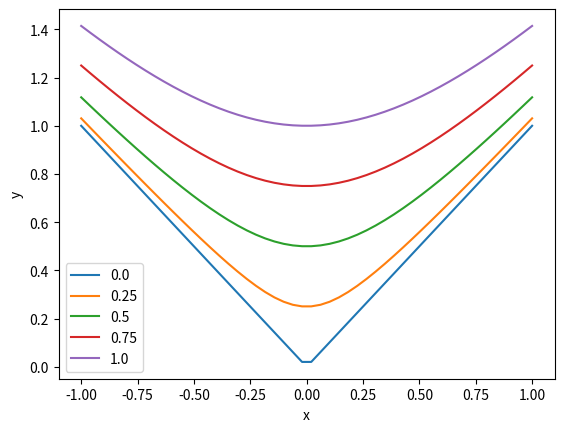

Here is the Python script that generated this plot:
#!/usr/bin/env python3
# -*- coding: utf-8 -*-
"""
Created on Sat Mar  4 16:30:48 2023

@author: usuario
"""

#caso RBF basico

#librerias 
import numpy as np
import matplotlib.pylab as plt

#crear un dominio
xm=1.0 #flotante definicion implicita
n=50 #nodos

#vector de referencia
x=np.linspace(-xm,xm,n)

#c=1 #parametro de forma
nc=5
c=np.linspace(0,1,nc)
m=1

#multicuadrica
def mq(r,c):
    f=np.sqrt(r**2+c**2)
    return f

r=np.abs(x) #vector r

#grafico
plt.figure(1)
for i in range(nc):
    fmq=mq(r,c[i])
    texto=str(c[i])
    plt.plot(x,fmq,label=texto)

plt.xlabel('x')
plt.ylabel('y')
plt.legend(loc="best")
plt.show()



